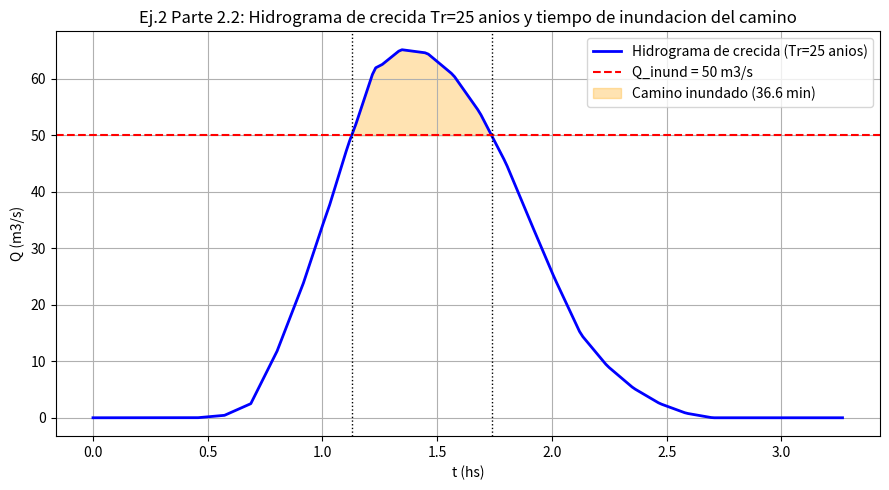

Write the Python code that produced this figure.
"""
Ejercicio 2, Partes 2 y 3 - Examen HHA 16/dic/2024
2) Periodo de retorno con que se inunda el camino (Qinund=50 m3/s) y tiempo
   que permanece inundado para un evento de Tr=25 anios.
3) Volumen minimo del embalse de retencion (= volumen de escorrentia total
   del evento de Tr=25 anios).

Reutiliza las mismas formulas y datos de ej2_parte1.py, generalizando el
calculo del hidrograma NRCS para un Tr cualquiera (aqui todo depende de Tr
solo a traves del coeficiente CT(Tr) del modelo de tormenta de diseno IDF).
"""
import numpy as np
import math
import matplotlib
matplotlib.use('Agg')
import matplotlib.pyplot as plt

Area_km2 = 7.5
dH_m = 90.0
L_m = 3800.0
L_km = L_m/1000
NC = 80
P310 = 90.0
floor_rate = 1.2
Qinund = 50.0   # m3/s, caudal a partir del cual el camino se inunda

S_channel_pct = dH_m / L_km / 10
tc_hs = 0.4 * (L_km**0.77) / (S_channel_pct**0.385)

def CD(d):
    if d <= 3:
        return 0.6208*d/((d+0.0137)**0.5639)
    else:
        return 1.0287*d/((d+1.0293)**0.8083)

def CT(Tr):
    return 0.5786 - 0.4312*math.log10(math.log(Tr/(Tr-1)))

def CA(d, Ac_km2):
    return 1 - (0.3549*(d**-0.4272))*(1-math.exp(-0.005792*Ac_km2))

S_mm = 25.4*((1000/NC)-10)
Ia = 0.2*S_mm

def hidrograma_NRCS(Tr):
    """Devuelve (t [hs], Qtot [m3/s], Pe_corr [mm por bloque]) para un Tr dado."""
    CTv = CT(Tr)
    dt = tc_hs/7
    n = np.arange(1,13)
    d_n = dt*n
    CD_n = np.array([CD(x) for x in d_n])
    CA_n = np.array([CA(x, Area_km2) for x in d_n])
    P_n = CD_n*CTv*CA_n*P310
    M_n = np.diff(np.concatenate(([0.0], P_n)))
    order = [12,10,8,6,4,2,1,3,5,7,9,11]
    N = np.array([M_n[idx-1] for idx in order])
    O = np.cumsum(N)
    Pe_cum = np.where(O<=Ia, 0.0, (O-Ia)**2/(O+0.8*S_mm))
    Qinc = np.diff(np.concatenate(([0.0], Pe_cum)))
    deficit = np.maximum(N-Qinc, floor_rate*dt)
    Pe_corr = np.maximum(N - deficit, 0.0)

    tr_uh = dt
    Tp = tr_uh/2 + 0.6*tc_hs
    Tb = Tp*2.667
    qp = 2.08*Area_km2/Tp
    a = (qp/10)/Tp
    c = -(qp/10)/(1.67*Tp)
    dd = qp/10 + (qp/10)/1.67
    def UH(x):
        return a*x if x<Tp else max(c*x+dd, 0.0)
    step = tr_uh/8
    Nsteps = int(math.ceil((11*tr_uh+Tb)/step)) + 40
    t = np.arange(0, Nsteps)*step
    Qtot = np.zeros_like(t)
    for k in range(12):
        shift = k*tr_uh
        Qtot += Pe_corr[k]*np.array([UH(x-shift) if x>=shift else 0.0 for x in t])
    return t, Qtot, Pe_corr

# =====================================================================
# 2.1) Periodo de retorno con que se inunda el camino (Qmax_NRCS = Qinund)
# =====================================================================
def Qmax_de_Tr(Tr):
    _,Qtot,_ = hidrograma_NRCS(Tr)
    return Qtot.max()

for Tr_test in (10, 12, 25):
    print(f"Tr={Tr_test:>2} anios -> Qmax NRCS = {Qmax_de_Tr(Tr_test):.2f} m3/s")

def bisect(f, a, b, tol=1e-4, maxit=100):
    fa = f(a)
    for _ in range(maxit):
        m = (a+b)/2
        fm = f(m)
        if abs(fm) < tol or (b-a) < 1e-6:
            return m
        if (fa < 0) == (fm < 0):
            a, fa = m, fm
        else:
            b = m
    return (a+b)/2

Tr_inund = bisect(lambda Tr: Qmax_de_Tr(Tr)-Qinund, 5, 20)
print(f"\nTr exacto (interpolado) para Qmax=Qinund={Qinund} m3/s: {Tr_inund:.2f} anios")
Tr_diseno_camino = math.ceil(Tr_inund)
print(f"=> Como Tr=10 anios da Qmax<50 (no inunda) y Tr=12 da Qmax>50 (inunda),")
print(f"   el camino se inunda a partir de Tr = {Tr_diseno_camino} anios")

# =====================================================================
# 2.2) Tiempo que permanece inundado el camino para el evento de Tr=25
# =====================================================================
t25, Q25, Pe25 = hidrograma_NRCS(25)
above = Q25 > Qinund
idx = np.where(above)[0]
i1, i2 = idx[0], idx[-1]
t_sube = np.interp(Qinund, [Q25[i1-1], Q25[i1]], [t25[i1-1], t25[i1]])
t_baja = np.interp(Qinund, [Q25[i2+1], Q25[i2]], [t25[i2+1], t25[i2]])
dur_h = t_baja - t_sube
print(f"\nEvento Tr=25: Qmax = {Q25.max():.2f} m3/s en t={t25[np.argmax(Q25)]:.3f} hs")
print(f"Camino inundado (Q>{Qinund} m3/s) entre t={t_sube:.4f} hs y t={t_baja:.4f} hs")
print(f"Tiempo inundado = {dur_h:.4f} hs = {dur_h*60:.2f} min")

# Grafico del hidrograma de crecida Tr=25 con el umbral de inundacion
plt.figure(figsize=(9,5))
plt.plot(t25, Q25, 'b-', linewidth=2, label='Hidrograma de crecida (Tr=25 anios)')
plt.axhline(Qinund, color='r', linestyle='--', label=f'Q_inund = {Qinund:.0f} m3/s')
plt.fill_between(t25, Q25, Qinund, where=(Q25>Qinund), color='orange', alpha=0.3,
                  label=f'Camino inundado ({dur_h*60:.1f} min)')
plt.axvline(t_sube, color='k', linestyle=':', linewidth=1)
plt.axvline(t_baja, color='k', linestyle=':', linewidth=1)
plt.xlabel('t (hs)'); plt.ylabel('Q (m3/s)')
plt.title('Ej.2 Parte 2.2: Hidrograma de crecida Tr=25 anios y tiempo de inundacion del camino')
plt.legend(); plt.grid(True)
plt.tight_layout()
plt.savefig('ej2_hidrograma_Tr25.png', dpi=130)
print("\nGrafico guardado en ej2_hidrograma_Tr25.png")

# =====================================================================
# 3) Volumen minimo del embalse: volumen de escorrentia total del evento Tr=25
# =====================================================================
Vesc_m3 = Pe25.sum()*1000*Area_km2
print(f"\nVolumen de escorrentia total (Tr=25) = Pe_total * Area = "
      f"{Pe25.sum():.3f} mm * {Area_km2} km2 = {Vesc_m3:.1f} m3")
print(f"=> Volumen minimo del embalse de retencion = {Vesc_m3:.0f} m3")
